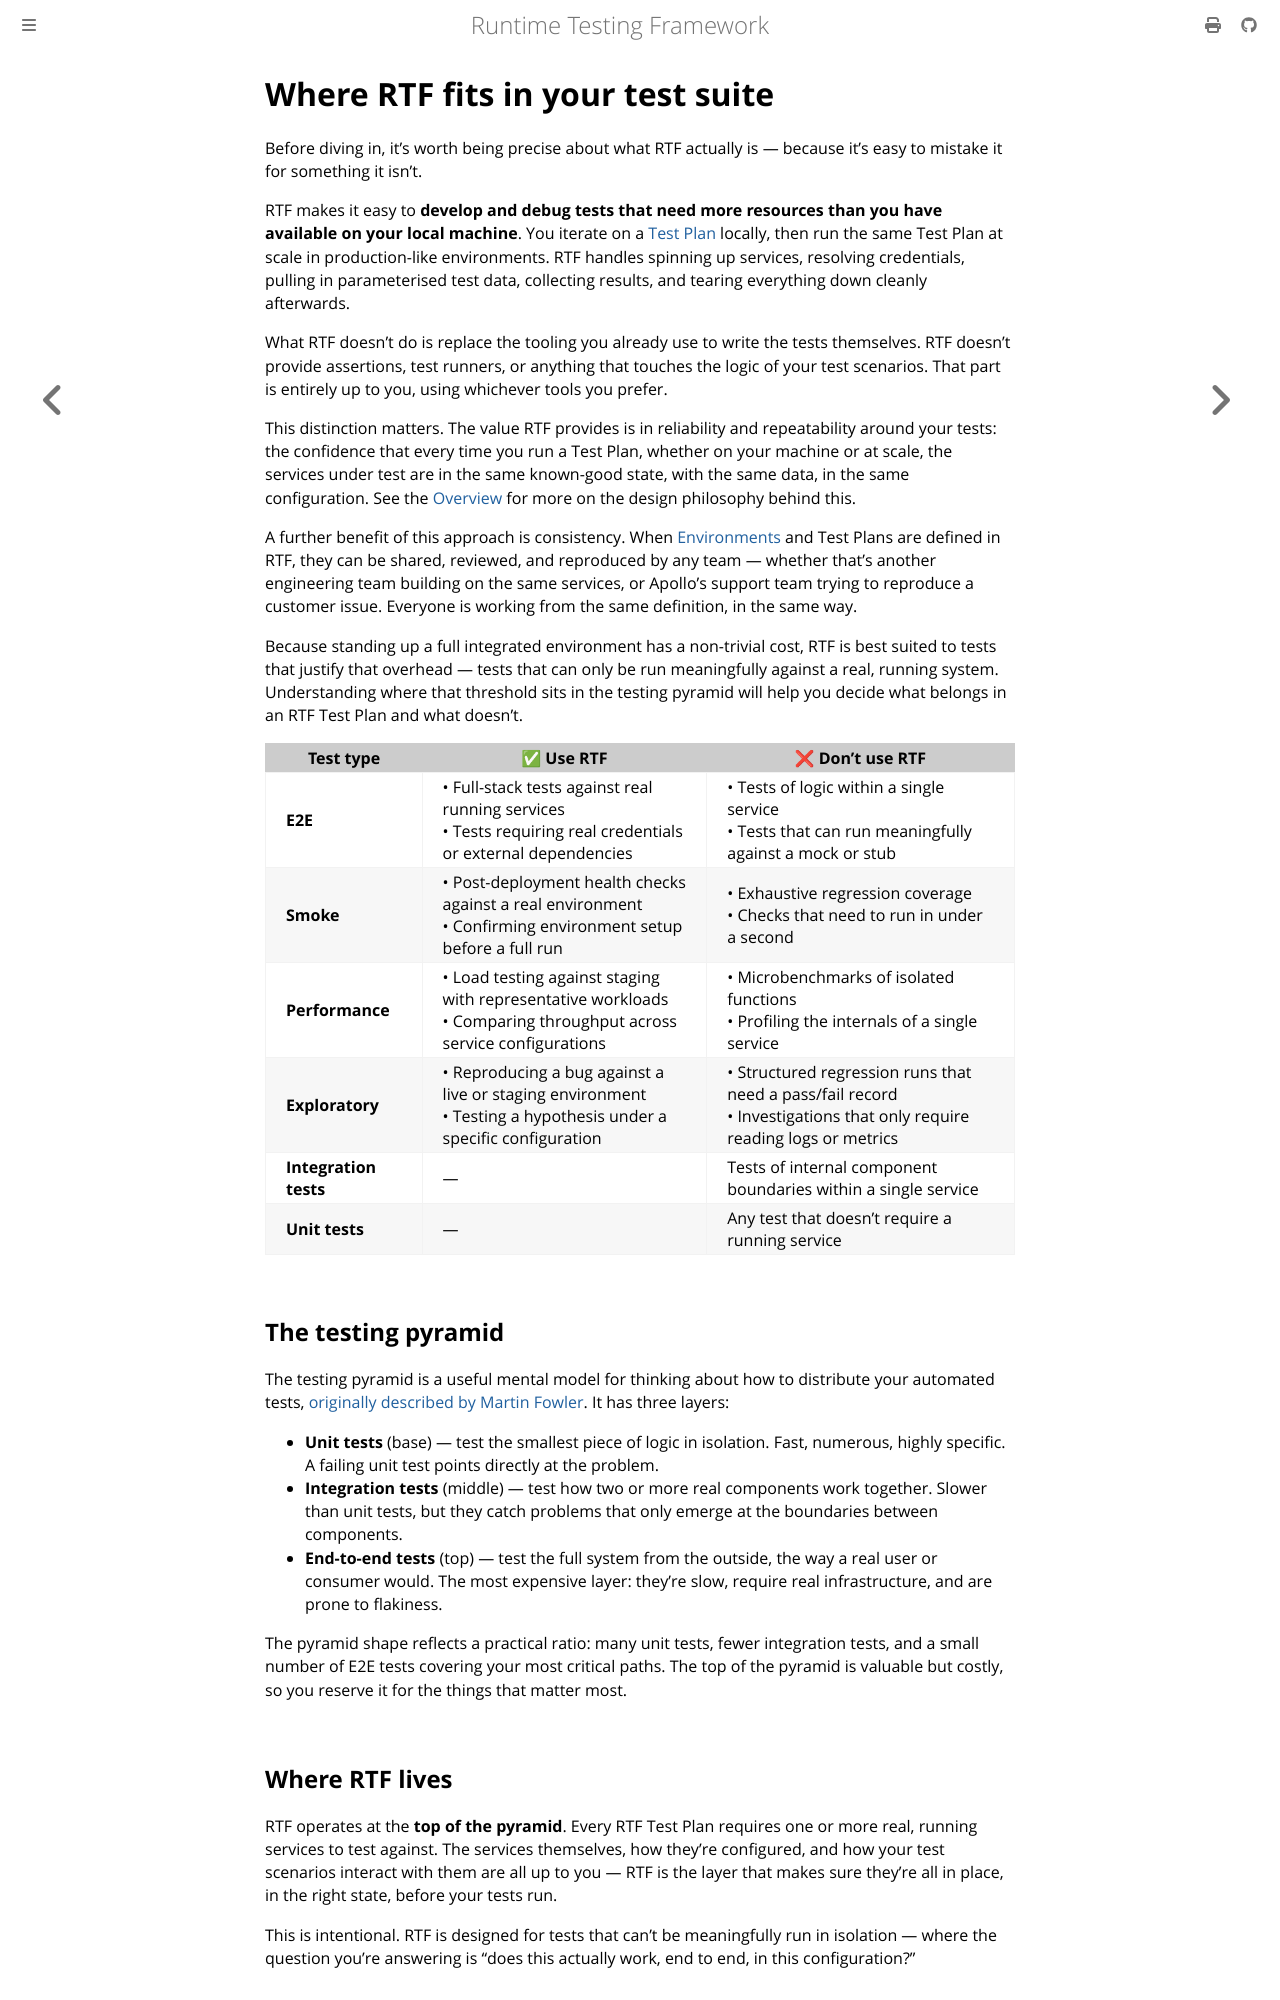

repository: apollographql/runtime-testing-framework · page: explanation/testing-with-rtf.html · generator: mdbook

<!-- diataxis-type: explanation -->

# Where RTF fits in your test suite

Before diving in, it's worth being precise about what RTF actually is — because it's easy to mistake
it for something it isn't.

RTF makes it easy to **develop and debug tests that need more resources than you have available on
your local machine**. You iterate on a [Test Plan][3] locally, then run the same Test Plan at scale
in production-like environments. RTF handles spinning up services, resolving credentials, pulling in
parameterised test data, collecting results, and tearing everything down cleanly afterwards.

What RTF doesn't do is replace the tooling you already use to write the tests themselves. RTF
doesn't provide assertions, test runners, or anything that touches the logic of your test scenarios.
That part is entirely up to you, using whichever tools you prefer.

This distinction matters. The value RTF provides is in reliability and repeatability around your
tests: the confidence that every time you run a Test Plan, whether on your machine or at scale, the
services under test are in the same known-good state, with the same data, in the same configuration.
See the [Overview][0] for more on the design philosophy behind this.

A further benefit of this approach is consistency. When [Environments][4] and Test Plans are defined
in RTF, they can be shared, reviewed, and reproduced by any team — whether that's another
engineering team building on the same services, or Apollo's support team trying to reproduce a
customer issue. Everyone is working from the same definition, in the same way.

Because standing up a full integrated environment has a non-trivial cost, RTF is best suited to
tests that justify that overhead — tests that can only be run meaningfully against a real, running
system. Understanding where that threshold sits in the testing pyramid will help you decide what
belongs in an RTF Test Plan and what doesn't.

| Test type             | ✅ Use RTF                                                                                                           | ❌ Don't use RTF                                                                                                        |
| --------------------- | -------------------------------------------------------------------------------------------------------------------- | ----------------------------------------------------------------------------------------------------------------------- |
| **E2E**               | • Full-stack tests against real running services<br>• Tests requiring real credentials or external dependencies      | • Tests of logic within a single service<br>• Tests that can run meaningfully against a mock or stub                    |
| **Smoke**             | • Post-deployment health checks against a real environment<br>• Confirming environment setup before a full run       | • Exhaustive regression coverage<br>• Checks that need to run in under a second                                         |
| **Performance**       | • Load testing against staging with representative workloads<br>• Comparing throughput across service configurations | • Microbenchmarks of isolated functions<br>• Profiling the internals of a single service                                |
| **Exploratory**       | • Reproducing a bug against a live or staging environment<br>• Testing a hypothesis under a specific configuration   | • Structured regression runs that need a pass/fail record<br>• Investigations that only require reading logs or metrics |
| **Integration tests** | —                                                                                                                    | Tests of internal component boundaries within a single service                                                          |
| **Unit tests**        | —                                                                                                                    | Any test that doesn't require a running service                                                                         |

## The testing pyramid

The testing pyramid is a useful mental model for thinking about how to distribute your automated
tests, [originally described by Martin Fowler][1]. It has three layers:

- **Unit tests** (base) — test the smallest piece of logic in isolation. Fast, numerous, highly
  specific. A failing unit test points directly at the problem.
- **Integration tests** (middle) — test how two or more real components work together. Slower than
  unit tests, but they catch problems that only emerge at the boundaries between components.
- **End-to-end tests** (top) — test the full system from the outside, the way a real user or
  consumer would. The most expensive layer: they're slow, require real infrastructure, and are prone
  to flakiness.

The pyramid shape reflects a practical ratio: many unit tests, fewer integration tests, and a small
number of E2E tests covering your most critical paths. The top of the pyramid is valuable but
costly, so you reserve it for the things that matter most.
